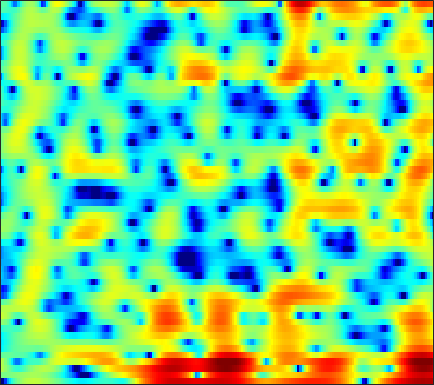

The file beside this chart, header and first rows:
-23.166, -21.34, -11.926, -7.5998, -5.4638, -3.3871, -1.8697, -0.97758, -0.036638, 0.69695, 1.2557, 1.5825, 1.9058, 2.129, 2.2344, 2.2853, 2.2528, 2.1768, 2.0213, 1.8095, 1.5468, 1.31, 0.95146, 0.56854
-0.01826, -0.1847, -0.2901, -0.2819, -0.2187, -0.08003, 0.1001, 0.2503, 0.4542, 0.6525, 0.8437, 0.9752, 1.128, 1.25, 1.312, 1.348, 1.332, 1.28, 1.153, 0.9566, 0.6917, 0.4403, 0.03822, -0.451
2.091, 1.505, 0.6566, -0.2512, -0.9528, -1.838, -2.558, -2.912, -3.039, -2.768, -2.212, -1.686, -0.959, -0.273, 0.1884, 0.7265, 1.16, 1.415, 1.675, 1.825, 1.872, 1.832, 1.673, 1.379
2.026, 1.319, 0.1315, -1.409, -2.835, -5.189, -7.924, -9.655, -9.644, -7.606, -5.555, -4.39, -3.304, -2.695, -2.465, -2.374, -2.386, -2.329, -2.016, -1.367, -0.4694, 0.277, 1.229, 2.05
-1.236, -1.049, -0.9255, -0.9249, -0.9728, -1.08, -1.207, -1.289, -1.372, -1.437, -1.558, -1.708, -2.079, -2.723, -3.449, -4.807, -6.668, -8.262, -9.628, -8.398, -5.658, -3.677, -1.471, 0.2696
-5.386, -4.479, -3.513, -2.756, -2.294, -1.785, -1.39, -1.154, -0.9062, -0.7212, -0.6192, -0.5792, -0.5762, -0.6237, -0.6953, -0.8018, -0.8782, -0.8868, -0.8059, -0.5947, -0.2604, 0.05722, 0.525, 1.008
-5.515, -4.822, -3.953, -3.168, -2.645, -2.023, -1.478, -1.117, -0.6999, -0.3402, -0.03815, 0.1589, 0.3846, 0.5718, 0.6879, 0.8201, 0.9226, 0.9829, 1.046, 1.1, 1.136, 1.149, 1.143, 1.111
-5.212, -4.475, -3.622, -2.895, -2.423, -1.876, -1.393, -1.047, -0.6051, -0.1668, 0.2602, 0.5671, 0.9485, 1.293, 1.517, 1.768, 1.945, 2.029, 2.063, 2.011, 1.862, 1.689, 1.368, 0.9424
-3.299, -2.782, -2.367, -2.222, -2.247, -2.379, -2.515, -2.526, -2.315, -1.782, -0.9841, -0.3029, 0.586, 1.382, 1.887, 2.418, 2.78, 2.941, 3.012, 2.922, 2.666, 2.366, 1.815, 1.081
0.6821, 0.4915, -0.03087, -0.9692, -2.017, -4.094, -7.518, -11.86, -19, -10.31, -5.132, -2.659, -0.3475, 1.242, 2.091, 2.859, 3.3, 3.456, 3.459, 3.252, 2.879, 2.499, 1.863, 1.073
2.59, 2.342, 1.892, 1.276, 0.7028, -0.1838, -1.094, -1.613, -1.857, -1.401, -0.4593, 0.3086, 1.2, 1.863, 2.164, 2.313, 2.169, 1.885, 1.308, 0.5694, -0.2442, -0.8501, -1.592, -2.21
1.804, 1.842, 1.895, 1.936, 1.956, 1.999, 2.073, 2.16, 2.307, 2.469, 2.624, 2.712, 2.723, 2.534, 2.228, 1.554, 0.5273, -0.5372, -2.4, -4.879, -8.002, -10.46, -12.09, -10.92
-1.603, -1.341, -0.8453, -0.1786, 0.3958, 1.179, 1.926, 2.432, 3.022, 3.479, 3.758, 3.856, 3.813, 3.535, 3.145, 2.358, 1.215, 0.09162, -1.798, -4.204, -7.002, -8.979, -10.34, -9.988
-10.68, -11.35, -9.865, -6.959, -4.86, -2.486, -0.5831, 0.5639, 1.797, 2.757, 3.453, 3.801, 4.055, 4.076, 3.944, 3.556, 2.945, 2.353, 1.4, 0.3307, -0.777, -1.598, -2.629, -3.618
-12.43, -13.33, -12.14, -9.315, -7.248, -4.822, -2.84, -1.548, -0.09655, 1.077, 2.038, 2.615, 3.176, 3.508, 3.617, 3.582, 3.353, 3.065, 2.547, 1.903, 1.145, 0.5222, -0.3503, -1.26
-7.197, -7.362, -7.294, -6.897, -6.344, -5.354, -4.122, -3.107, -1.687, -0.33, 0.8662, 1.634, 2.481, 3.1, 3.4, 3.605, 3.58, 3.417, 3.02, 2.425, 1.664, 1.007, 0.03612, -0.9566
-6.339, -7.04, -8.236, -9.634, -10.51, -10.51, -8.584, -6.552, -3.906, -1.603, 0.2953, 1.449, 2.68, 3.591, 4.073, 4.45, 4.537, 4.413, 3.991, 3.264, 2.221, 1.204, -0.4869, -2.591
-6.733, -7.476, -8.945, -11.14, -13.25, -14.54, -11.36, -8.256, -4.802, -2.167, -0.09631, 1.167, 2.502, 3.5, 4.049, 4.519, 4.697, 4.641, 4.305, 3.651, 2.634, 1.593, -0.2237, -2.686
-7.579, -7.45, -7.33, -7.193, -6.995, -6.474, -5.572, -4.713, -3.428, -2.069, -0.7938, 0.08673, 1.138, 1.998, 2.515, 3.029, 3.337, 3.423, 3.349, 3.055, 2.551, 2.054, 1.257, 0.369
-8.698, -8.005, -7.244, -6.609, -6.174, -5.604, -4.984, -4.472, -3.743, -2.912, -2.002, -1.304, -0.3959, 0.4605, 1.034, 1.676, 2.165, 2.421, 2.612, 2.642, 2.537, 2.381, 2.096, 1.769
-8.783, -7.752, -6.813, -6.267, -6.053, -5.97, -6.055, -6.112, -5.968, -5.466, -4.5, -3.566, -2.224, -0.9334, -0.06641, 0.9143, 1.663, 2.082, 2.458, 2.644, 2.667, 2.599, 2.432, 2.224
-4.92, -4.402, -4.058, -4.147, -4.537, -5.578, -7.427, -9.579, -13.89, -16.21, -10.71, -7.19, -3.824, -1.432, -0.07945, 1.29, 2.242, 2.725, 3.091, 3.166, 2.978, 2.694, 2.177, 1.587
-0.1967, -0.1751, -0.3239, -0.7163, -1.21, -2.172, -3.436, -4.589, -5.921, -6.143, -4.864, -3.402, -1.439, 0.2567, 1.298, 2.389, 3.151, 3.498, 3.646, 3.415, 2.765, 1.96, 0.3664, -1.958
0.9957, 0.9659, 0.8357, 0.5815, 0.3116, -0.1359, -0.6321, -0.9958, -1.393, -1.546, -1.432, -1.15, -0.5503, 0.1826, 0.7764, 1.518, 2.122, 2.426, 2.578, 2.382, 1.783, 1.02, -0.448, -2.491
0.491, 0.6362, 0.7485, 0.7308, 0.6141, 0.3093, -0.1905, -0.6454, -1.418, -2.296, -3.105, -3.512, -3.468, -2.651, -1.709, -0.3688, 0.8098, 1.498, 2.123, 2.394, 2.323, 2.062, 1.499, 0.7618
-1.296, -0.7188, -0.09378, 0.3294, 0.4741, 0.4081, -0.02327, -0.6255, -1.911, -4.032, -7.62, -12.69, -24.52, -9.667, -5.301, -1.729, 0.5588, 1.756, 2.843, 3.467, 3.699, 3.661, 3.332, 2.745
-6.233, -4.751, -3.145, -1.956, -1.314, -0.7826, -0.5948, -0.7175, -1.151, -1.896, -2.768, -3.281, -3.309, -2.384, -1.309, 0.1969, 1.508, 2.302, 3.071, 3.521, 3.672, 3.594, 3.245, 2.613
-10.54, -8.329, -6.012, -4.277, -3.255, -2.212, -1.47, -1.06, -0.6947, -0.438, -0.2279, -0.0334, 0.291, 0.7299, 1.11, 1.642, 2.14, 2.448, 2.738, 2.858, 2.796, 2.617, 2.22, 1.621
-9.526, -8.035, -6.263, -4.731, -3.745, -2.631, -1.731, -1.14, -0.4928, 0.06621, 0.5478, 0.8749, 1.279, 1.65, 1.901, 2.189, 2.402, 2.49, 2.514, 2.414, 2.179, 1.916, 1.453, 0.872
-7.319, -6.369, -5.167, -4.061, -3.299, -2.383, -1.567, -1.03, -0.3704, 0.2198, 0.7674, 1.137, 1.604, 2.001, 2.247, 2.485, 2.601, 2.599, 2.467, 2.187, 1.761, 1.367, 0.7471, 0.08146
-5.605, -4.955, -4.062, -3.214, -2.651, -2.008, -1.454, -1.1, -0.6268, -0.1148, 0.4713, 0.9648, 1.621, 2.227, 2.607, 2.966, 3.123, 3.102, 2.852, 2.345, 1.586, 0.8524, -0.2815, -1.492
-6.005, -5.03, -3.724, -2.682, -2.167, -1.839, -1.966, -2.228, -2.653, -2.635, -1.797, -0.7328, 0.8134, 2.194, 3.016, 3.79, 4.191, 4.239, 3.977, 3.314, 2.193, 0.9845, -1.266, -4.679
-11.4, -7.428, -4.441, -2.858, -2.282, -2.292, -3.358, -4.98, -9.458, -25.31, -11.45, -5.741, -1.552, 0.9802, 2.238, 3.331, 3.9, 4.021, 3.853, 3.327, 2.451, 1.567, 0.09312, -1.618
-4.317, -3.559, -2.501, -1.705, -1.356, -1.302, -1.64, -2.127, -2.821, -3.106, -2.58, -1.743, -0.5158, 0.5635, 1.152, 1.632, 1.773, 1.692, 1.365, 0.8592, 0.2814, -0.148, -0.6099, -0.8452
-0.7305, -0.3817, 0.09566, 0.5397, 0.7835, 0.9917, 1.082, 1.058, 1.03, 0.9942, 1.002, 1.011, 1.018, 0.9274, 0.7673, 0.3751, -0.2465, -0.8495, -1.853, -3.012, -4.177, -4.863, -5.212, -4.728
0.08258, 0.6836, 1.37, 1.919, 2.242, 2.574, 2.751, 2.815, 2.767, 2.596, 2.296, 1.978, 1.427, 0.6843, 0.003491, -1.081, -2.374, -3.532, -5.361, -7.755, -11.31, -15.6, -24.85, -14.83
-0.1976, 0.6633, 1.593, 2.305, 2.733, 3.143, 3.39, 3.472, 3.397, 3.128, 2.625, 2.092, 1.121, -0.1323, -1.276, -3.02, -4.922, -6.331, -7.987, -9.31, -10.32, -10.85, -10.69, -9.254
0.02996, 0.6659, 1.412, 2.091, 2.554, 3.077, 3.487, 3.661, 3.732, 3.54, 3.043, 2.438, 1.272, -0.3775, -2.012, -4.925, -9.029, -13.18, -17.3, -13.62, -10.24, -8.554, -6.886, -5.529
-0.783, -0.8028, -0.5382, 0.1371, 0.8289, 1.863, 2.783, 3.334, 3.833, 4.01, 3.85, 3.483, 2.662, 1.404, 0.1502, -1.958, -4.5, -6.388, -7.777, -7.15, -5.757, -4.781, -3.844, -3.245
-5.809, -8.49, -10.57, -7.312, -4.42, -1.411, 0.7056, 1.897, 3.002, 3.693, 4.025, 4.056, 3.835, 3.352, 2.851, 2.054, 1.201, 0.6209, -0.006571, -0.4209, -0.7128, -0.9104, -1.298, -1.938
-6.037, -7.824, -8.934, -7.255, -5.264, -2.852, -0.9075, 0.24, 1.435, 2.312, 2.906, 3.19, 3.372, 3.368, 3.259, 3.001, 2.649, 2.345, 1.892, 1.389, 0.8282, 0.3246, -0.4789, -1.526
-2.872, -3.308, -3.547, -3.353, -2.965, -2.218, -1.355, -0.6976, 0.1609, 0.9241, 1.567, 1.959, 2.357, 2.603, 2.692, 2.696, 2.583, 2.417, 2.11, 1.696, 1.177, 0.7076, -0.02219, -0.8679
-1.884, -2.333, -2.805, -3.096, -3.142, -2.952, -2.482, -1.953, -1.133, -0.2677, 0.5574, 1.101, 1.707, 2.152, 2.385, 2.563, 2.595, 2.534, 2.345, 2.043, 1.621, 1.25, 0.6628, -0.01043
-1.881, -2.71, -3.965, -5.282, -6.162, -6.739, -6.095, -4.985, -3.198, -1.507, -0.1046, 0.7478, 1.623, 2.245, 2.567, 2.826, 2.92, 2.907, 2.777, 2.539, 2.202, 1.886, 1.384, 0.7844
-2.268, -3.352, -5.192, -8.017, -11.53, -24.2, -15.12, -8.891, -4.388, -1.582, 0.2809, 1.266, 2.144, 2.661, 2.861, 2.955, 2.933, 2.861, 2.728, 2.532, 2.269, 1.982, 1.506, 0.93
-4.342, -4.158, -3.743, -3.64, -3.687, -3.467, -2.504, -1.379, 0.2062, 1.565, 2.519, 2.919, 3.075, 2.823, 2.428, 1.772, 1.192, 0.9378, 0.9069, 1.049, 1.089, 0.9572, 0.4696, -0.3665
-9.202, -5.119, -1.989, -0.06239, 0.9399, 2.021, 2.89, 3.439, 4.052, 4.409, 4.418, 4.134, 3.297, 1.789, 0.1095, -3.154, -7.538, -8.867, -5.749, -2.857, -1.347, -0.9148, -1.256, -2.754
-1.574, -1.137, -0.2151, 0.8308, 1.594, 2.467, 3.162, 3.553, 3.849, 3.857, 3.53, 3.049, 2.002, 0.4394, -1.126, -3.726, -6.297, -7.042, -5.842, -4.057, -2.779, -2.307, -2.26, -2.814
-2.402, -1.999, -1.133, -0.1386, 0.6086, 1.468, 2.149, 2.523, 2.785, 2.782, 2.505, 2.133, 1.411, 0.4804, -0.2985, -1.298, -2.117, -2.496, -2.669, -2.523, -2.189, -1.958, -1.688, -1.488
-8.576, -6.197, -3.577, -1.562, -0.3973, 0.819, 1.694, 2.137, 2.479, 2.543, 2.339, 2.002, 1.349, 0.4999, -0.2293, -1.244, -2.177, -2.701, -3.048, -2.923, -2.436, -1.937, -1.211, -0.5482
-8.402, -6.163, -3.583, -1.603, -0.4121, 0.8215, 1.718, 2.186, 2.557, 2.636, 2.414, 2.038, 1.241, 0.07969, -1.073, -3.045, -5.524, -7.561, -9.13, -7.773, -5.248, -3.509, -1.666, -0.2881
-3.518, -3.071, -2.156, -1.134, -0.3765, 0.5449, 1.313, 1.768, 2.159, 2.292, 2.139, 1.833, 1.12, -0.006819, -1.172, -3.281, -6.305, -9.229, -12.19, -9.438, -5.752, -3.632, -1.557, -0.07997
-4.407, -4.177, -3.534, -2.582, -1.818, -0.7883, 0.1146, 0.6693, 1.237, 1.579, 1.688, 1.611, 1.306, 0.7688, 0.2404, -0.6, -1.445, -1.967, -2.277, -2.067, -1.451, -0.8585, -0.08429, 0.5707
-10.83, -10.33, -8.212, -5.874, -4.307, -2.596, -1.244, -0.4386, 0.4087, 1.022, 1.423, 1.587, 1.655, 1.589, 1.463, 1.244, 1.027, 0.8834, 0.77, 0.757, 0.8504, 0.9367, 1.051, 1.104
-16.94, -15.11, -10.37, -6.968, -5.12, -3.264, -1.832, -0.9473, -0.01548, 0.7114, 1.256, 1.565, 1.843, 1.992, 2.03, 2.021, 1.948, 1.889, 1.8, 1.729, 1.663, 1.603, 1.487, 1.277
-5.123, -5.218, -4.819, -4.034, -3.391, -2.507, -1.665, -1.067, -0.294, 0.3991, 0.9935, 1.372, 1.749, 1.959, 2.027, 1.99, 1.845, 1.707, 1.531, 1.409, 1.348, 1.363, 1.372, 1.291
-1.579, -1.848, -2.052, -2.305, -2.463, -2.584, -2.467, -2.16, -1.386, -0.4235, 0.5067, 1.058, 1.583, 1.833, 1.826, 1.539, 0.9979, 0.4249, -0.3566, -0.8654, -0.7134, -0.2026, 0.6922, 1.477
-1.645, -1.352, -1.567, -2.576, -3.899, -6.695, -9.802, -9.483, -6.101, -3.058, -1.014, -0.01375, 0.8096, 1.156, 1.091, 0.5965, -0.5685, -2.074, -5.586, -12.52, -10.96, -5.302, -0.8301, 1.806
